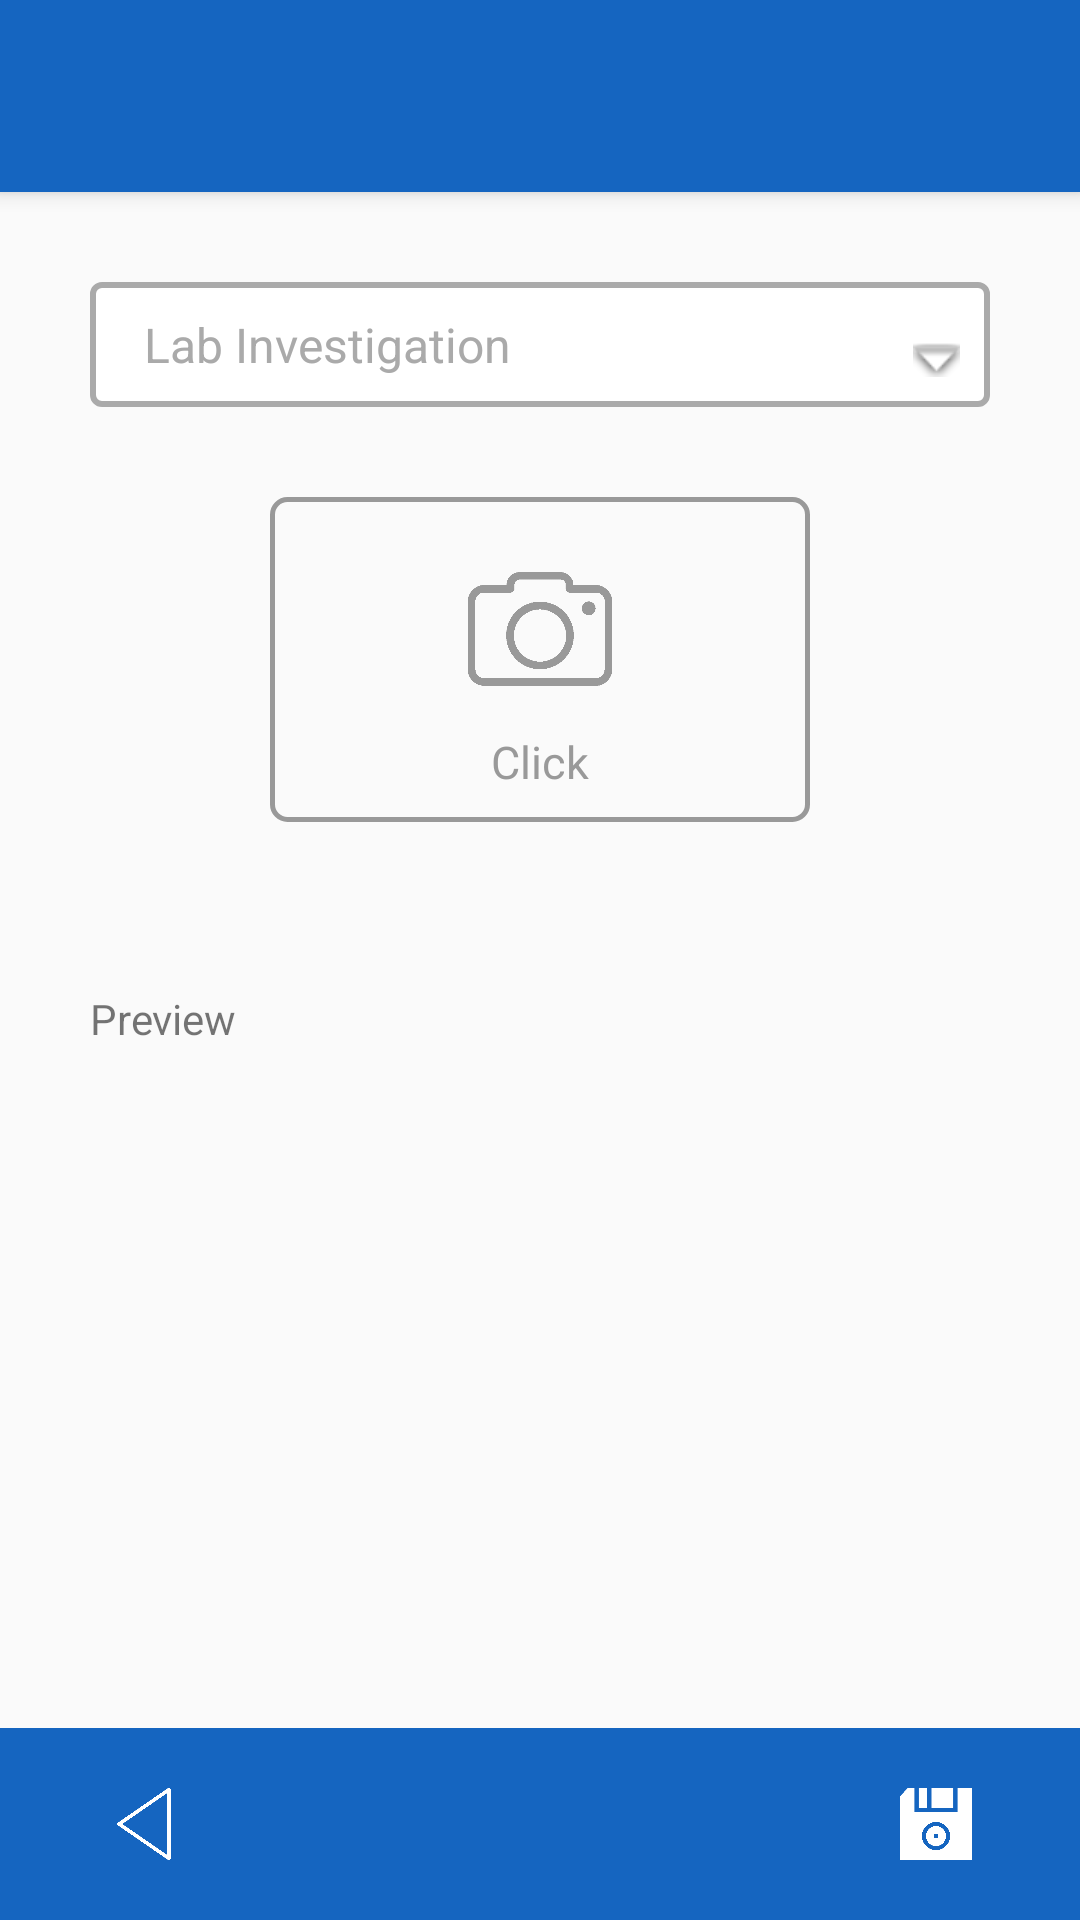

Reconstruct the res/layout file that produces this screen, plus the resources it refers to.
<!-- AndroidManifest.xml: application theme OrthoLogsTheme -->
<!-- res/layout/activity_investigationdetails.xml -->
<?xml version="1.0" encoding="utf-8"?>
<androidx.constraintlayout.widget.ConstraintLayout xmlns:android="http://schemas.android.com/apk/res/android"
    xmlns:app="http://schemas.android.com/apk/res-auto"
    xmlns:tools="http://schemas.android.com/tools"
    android:layout_width="match_parent"
    android:layout_height="match_parent"
    tools:context=".MainActivity">
    <LinearLayout
        android:layout_width="match_parent"
        android:layout_height="match_parent"
        android:orientation="vertical">

        <androidx.appcompat.widget.Toolbar
            android:id="@+id/my_toolbar1"
            android:layout_width="match_parent"
            android:layout_height="0dp"
            android:layout_weight="0.10"
            android:background="@color/actionbar"
            android:elevation="4dp"
            android:theme="@style/ThemeOverlay.AppCompat.ActionBar"
            app:popupTheme="@style/ThemeOverlay.AppCompat.Light" />

        <LinearLayout
            android:layout_width="match_parent"
            android:layout_height="0dp"
            android:orientation="vertical"
            android:layout_weight="0.40">

            <Spinner
                android:layout_width="match_parent"
                android:layout_margin="30dp"
                android:layout_height="wrap_content"
                android:drawSelectorOnTop="true"
                android:background="@drawable/spinner"
                android:theme="@style/spinnerTheme"
                android:entries="@array/investigations"/>

            <LinearLayout
                android:layout_width="match_parent"
                android:layout_height="wrap_content"
                android:orientation="horizontal">
                <LinearLayout
                    android:layout_width="0dp"
                    android:layout_height="match_parent"
                    android:layout_weight=".20"/>
                <LinearLayout
                    android:id="@+id/camera_button"
                    android:layout_width="0dp"
                    android:layout_height="wrap_content"
                    android:layout_weight=".40"
                    android:layout_alignParentLeft="true"
                    android:foreground="?android:attr/selectableItemBackground"
                    android:clickable="true"
                    android:orientation="vertical"
                    android:background="@drawable/mainbotton">

                    <ImageView
                        android:layout_width="match_parent"
                        android:layout_height="68dp"
                        android:scaleType="fitCenter"
                        android:paddingTop="20dp"
                        android:src="@drawable/camera" />

                    <TextView
                        android:layout_width="match_parent"
                        android:layout_height="wrap_content"
                        android:padding="10dp"
                        android:gravity="center"
                        android:text="Click"
                        android:textColor="@color/buttongrey"
                        android:textSize="15sp" />
                </LinearLayout>
                <LinearLayout
                    android:layout_width="0dp"
                    android:layout_height="match_parent"
                    android:layout_weight=".20"/>
            </LinearLayout>

        </LinearLayout>

    <LinearLayout
        android:layout_width="match_parent"
        android:layout_height="0dp"
        android:layout_weight="0.40"
        android:orientation="vertical"
        >
        <TextView
            android:layout_width="wrap_content"
            android:layout_height="wrap_content"
            android:text="Preview"
            android:layout_marginBottom="10dp"
            android:layout_marginLeft="30dp"
            android:layout_marginRight="30dp"
            android:layout_marginTop="10dp"
            />
        <ImageView
            android:id="@+id/image_preview"
            android:layout_width="match_parent"
            android:layout_height="match_parent"/>
    </LinearLayout>

        <LinearLayout
            android:layout_width="match_parent"
            android:layout_height="0dp"
            android:layout_weight="0.10"
            android:orientation="horizontal"
            android:background="@color/actionbar">

            <ImageView
                android:id="@+id/back_health"
                android:layout_width="0dp"
                android:clickable="true"
                android:background="?selectableItemBackgroundBorderless"
                android:layout_height="match_parent"
                android:gravity="right"
                android:layout_weight="0.20"
                android:layout_margin="20dp"
                android:adjustViewBounds="true"
                android:src="@drawable/left_white"/>
            <LinearLayout
                android:layout_width="0dp"
                android:layout_height="match_parent"
                android:layout_weight="0.60"/>
            <ImageView
                android:id="@+id/first_save"
                android:layout_width="0dp"
                android:clickable="true"
                android:background="?selectableItemBackgroundBorderless"
                android:layout_height="match_parent"
                android:gravity="right"
                android:layout_weight="0.20"
                android:layout_margin="20dp"
                android:adjustViewBounds="true"
                android:src="@drawable/save_white"/>
        </LinearLayout>

    </LinearLayout>
</androidx.constraintlayout.widget.ConstraintLayout>
<!-- resources referenced by this layout -->
<resources>
  <string-array name="investigations">
          <item>Lab Investigation</item>
          <item>CT Scan</item>
          <item>MRI Scan</item>
          <item>X-Ray</item>
      </string-array>
  <color name="actionbar">#1565c0</color>
  <color name="buttongrey">#999999</color>
  <!-- drawable camera: png bitmap (drawable, 9463 bytes) -->
  <!-- drawable left_white: png bitmap (drawable, 3218 bytes) -->
  <!-- drawable mainbotton (drawable) -->
  <?xml version="1.0" encoding="utf-8"?>
  <selector xmlns:android="http://schemas.android.com/apk/res/android">
      <item><layer-list>
          <item>
              <shape>
                  <corners android:radius="5dp" />
                  <stroke android:width="5px" android:color="@color/buttongrey" />
              </shape>
          </item>
      </layer-list></item>
  </selector>
  <!-- drawable save_white: png bitmap (drawable, 7068 bytes) -->
  <!-- drawable spinner (drawable) -->
  <?xml version="1.0" encoding="utf-8"?>
  <selector xmlns:android="http://schemas.android.com/apk/res/android">
      <item><layer-list>
          <item><shape>
              <solid android:color="@color/white" />
              <stroke android:width="2dp" android:color="@android:color/darker_gray" />
              <corners android:radius="3dp" />
              <padding android:bottom="10dp" android:left="10dp" android:right="10dp" android:top="10dp" />
          </shape></item>
          <item ><bitmap android:gravity="bottom|right" android:src="@android:drawable/arrow_down_float" />
          </item>
      </layer-list></item>
  
  </selector>
  <style name="spinnerTheme">
          <item name="android:textColor">@android:color/darker_gray</item>
      </style>
  <style name="OrthoLogsTheme" parent="@style/Theme.AppCompat.Light.NoActionBar">
      <item name="android:actionBarSize">100dp</item>
      <item name="android:textColorPrimary">@color/white</item>
      <item name="android:textColorSecondary">@color/white</item>
  </style>
  <color name="white">#FFFFFFFF</color>
</resources>
